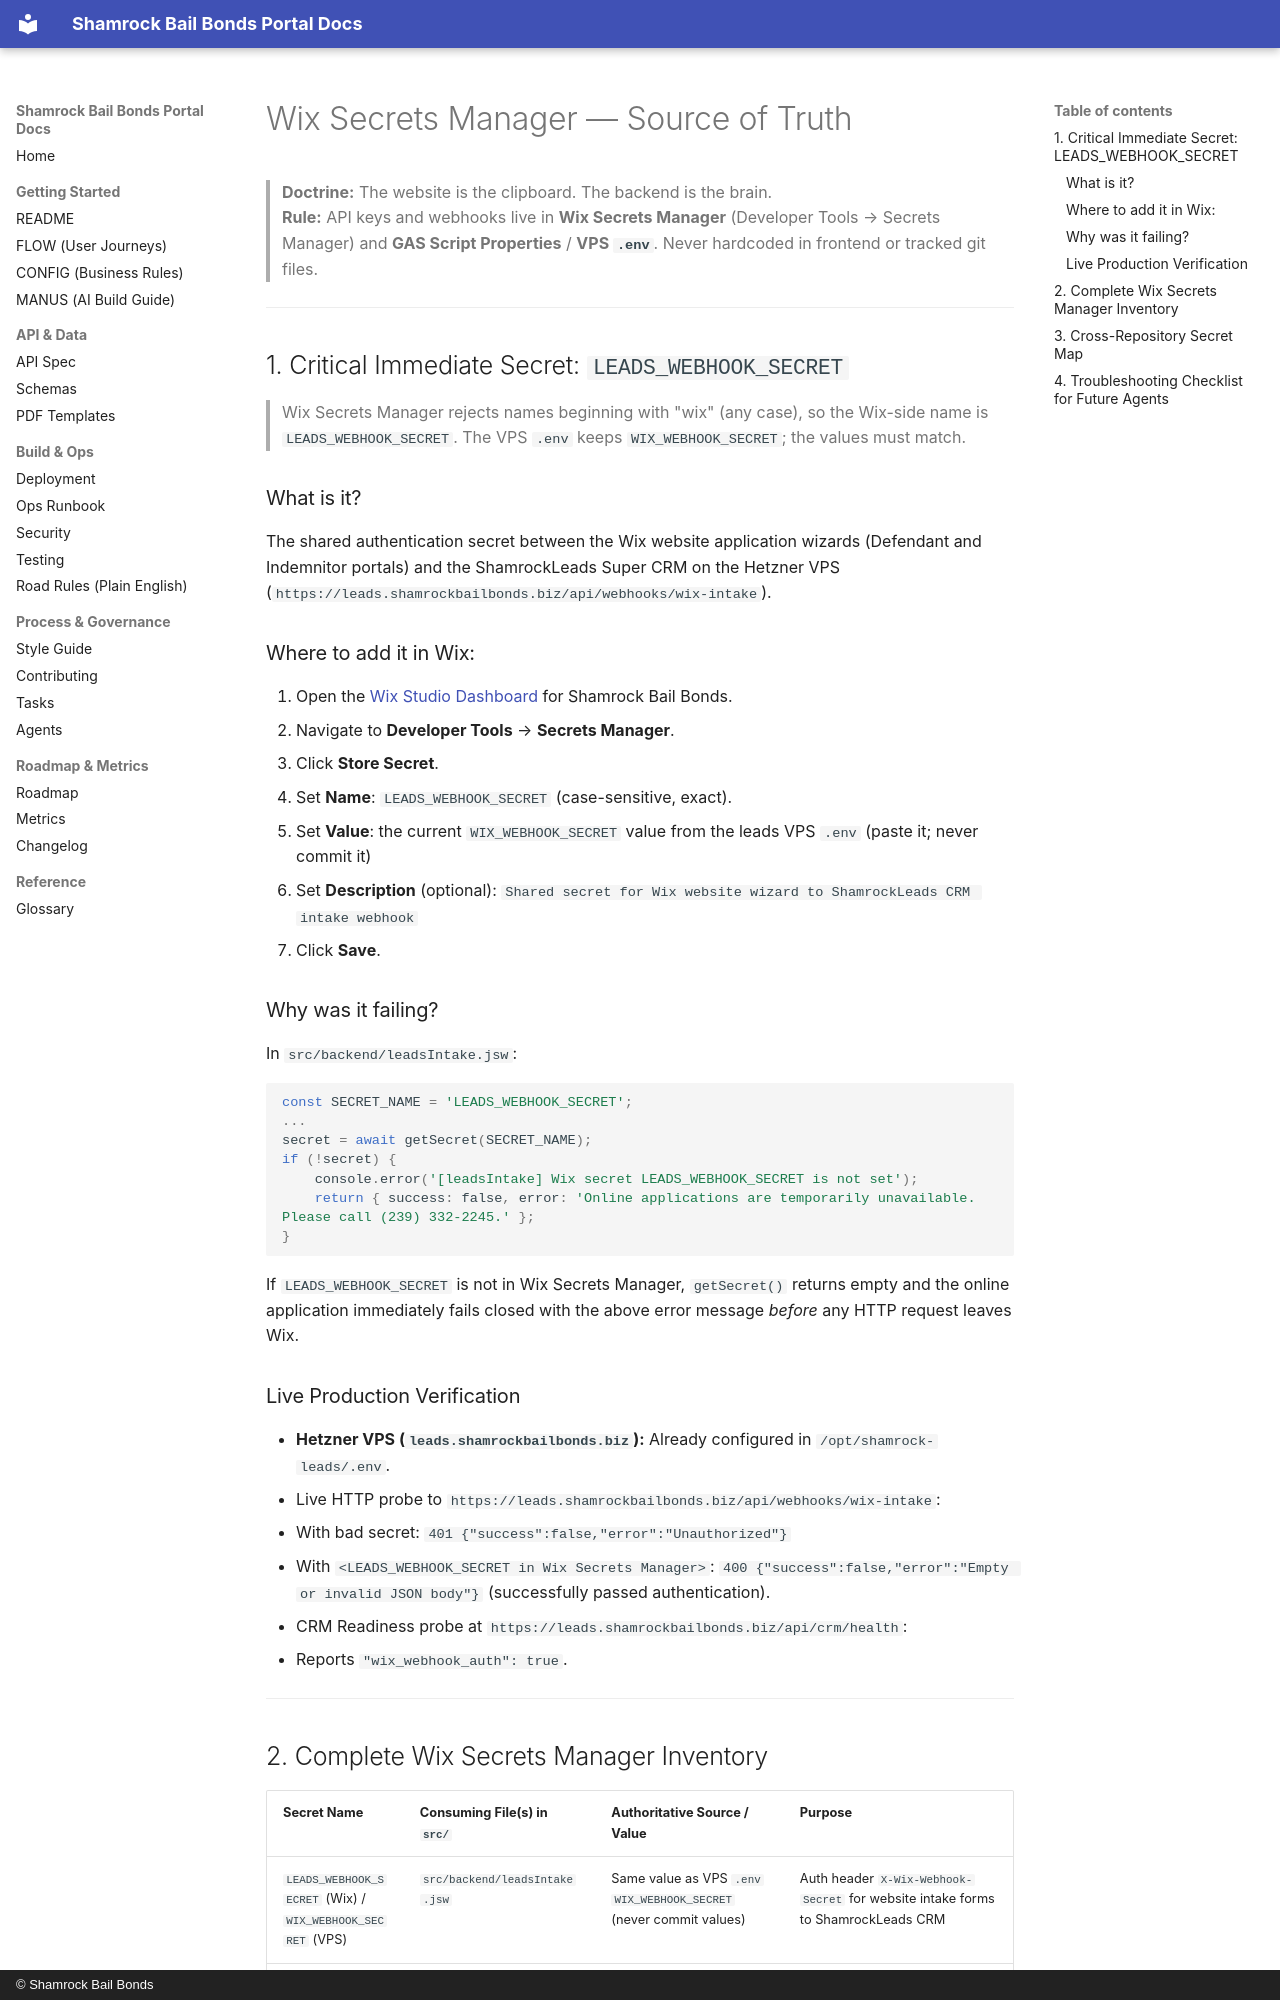

repository: Shamrock2245/shamrock-bail-portal-site · page: WIX_SECRETS_SOURCE_OF_TRUTH/index.html · generator: mkdocs · copyright: © Shamrock Bail Bonds

# Wix Secrets Manager — Source of Truth

> **Doctrine:** The website is the clipboard. The backend is the brain.  
> **Rule:** API keys and webhooks live in **Wix Secrets Manager** (Developer Tools → Secrets Manager) and **GAS Script Properties** / **VPS `.env`**. Never hardcoded in frontend or tracked git files.

---

## 1. Critical Immediate Secret: `LEADS_WEBHOOK_SECRET`

> Wix Secrets Manager rejects names beginning with "wix" (any case), so the Wix-side name is `LEADS_WEBHOOK_SECRET`. The VPS `.env` keeps `WIX_WEBHOOK_SECRET`; the values must match.

### What is it?
The shared authentication secret between the Wix website application wizards (Defendant and Indemnitor portals) and the ShamrockLeads Super CRM on the Hetzner VPS (`https://leads.shamrockbailbonds.biz/api/webhooks/wix-intake`).

### Where to add it in Wix:
1. Open the [Wix Studio Dashboard](https://manage.wix.com) for Shamrock Bail Bonds.
2. Navigate to **Developer Tools** → **Secrets Manager**.
3. Click **Store Secret**.
4. Set **Name**: `LEADS_WEBHOOK_SECRET` (case-sensitive, exact).
5. Set **Value**: the current `WIX_WEBHOOK_SECRET` value from the leads VPS `.env` (paste it; never commit it)
6. Set **Description** (optional): `Shared secret for Wix website wizard to ShamrockLeads CRM intake webhook`
7. Click **Save**.

### Why was it failing?
In `src/backend/leadsIntake.jsw`:
```javascript
const SECRET_NAME = 'LEADS_WEBHOOK_SECRET';
...
secret = await getSecret(SECRET_NAME);
if (!secret) {
    console.error('[leadsIntake] Wix secret LEADS_WEBHOOK_SECRET is not set');
    return { success: false, error: 'Online applications are temporarily unavailable. Please call (239) 332-2245.' };
}
```
If `LEADS_WEBHOOK_SECRET` is not in Wix Secrets Manager, `getSecret()` returns empty and the online application immediately fails closed with the above error message *before* any HTTP request leaves Wix.

### Live Production Verification
- **Hetzner VPS (`leads.shamrockbailbonds.biz`):** Already configured in `/opt/shamrock-leads/.env`.
- Live HTTP probe to `https://leads.shamrockbailbonds.biz/api/webhooks/wix-intake`:
  - With bad secret: `401 {"success":false,"error":"Unauthorized"}`
  - With `<LEADS_WEBHOOK_SECRET in Wix Secrets Manager>`: `400 {"success":false,"error":"Empty or invalid JSON body"}` (successfully passed authentication).
- CRM Readiness probe at `https://leads.shamrockbailbonds.biz/api/crm/health`:
  - Reports `"wix_webhook_auth": true`.

---
